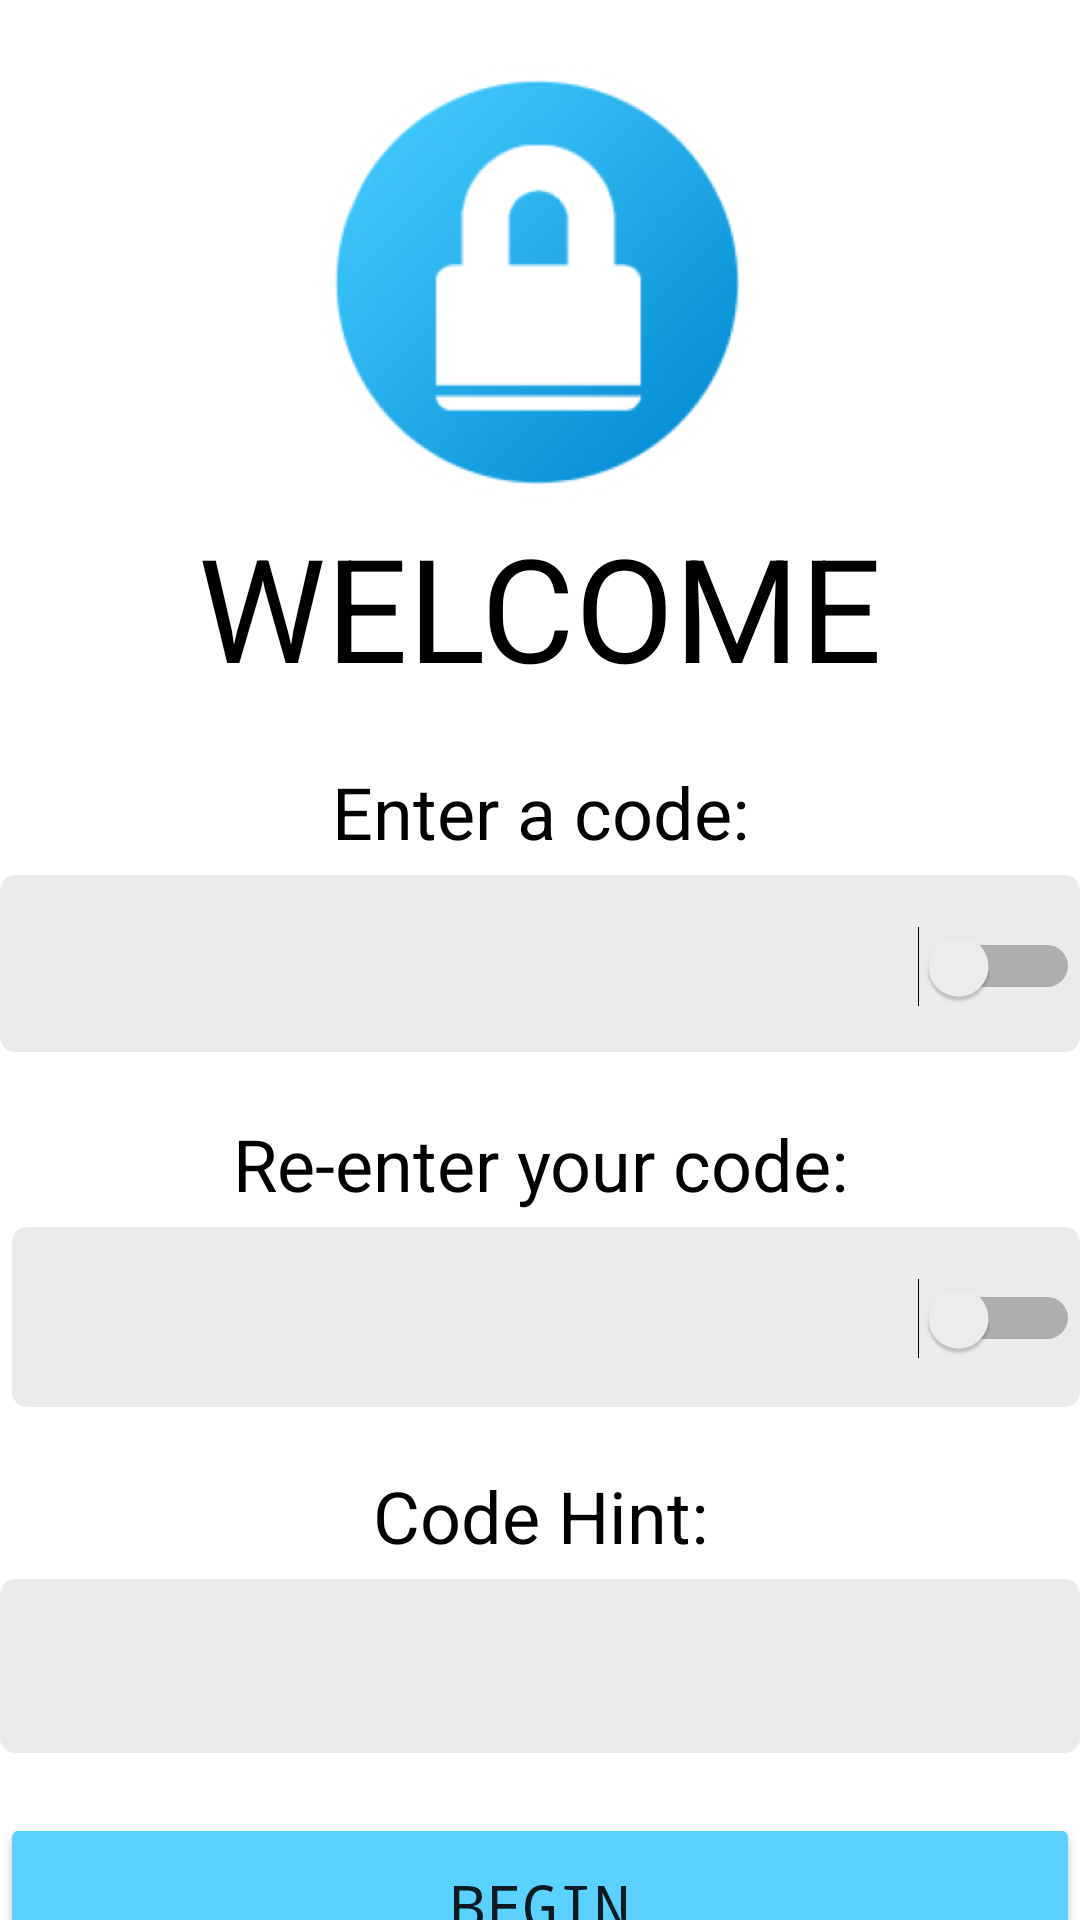

Produce the Android XML layout that renders to this screen, including the resource entries it uses.
<!-- AndroidManifest.xml: application theme Theme.IkesPasswordVault -->
<!-- res/layout/activity_signup.xml -->
<?xml version="1.0" encoding="utf-8"?>
<LinearLayout xmlns:android="http://schemas.android.com/apk/res/android"
    xmlns:app="http://schemas.android.com/apk/res-auto"
    xmlns:tools="http://schemas.android.com/tools"
    android:layout_width="match_parent"
    android:layout_height="match_parent"
    android:layout_marginLeft="20dp"
    android:layout_marginRight="20dp"
    android:orientation="vertical"
    tools:context="com.WAppz.PassSafe.signup">

    <ImageView
        android:id="@+id/imageView"
        android:layout_width="match_parent"
        android:layout_height="150dp"
        android:layout_marginTop="20dp"
        app:srcCompat="@drawable/icon_select" />

    <TextView
        android:id="@+id/textView"
        android:layout_width="match_parent"
        android:layout_height="wrap_content"
        android:layout_marginBottom="20dp"
        android:text="WELCOME"
        android:textAlignment="center"
        android:textColor="@color/labels"
        android:textSize="48sp"
        tools:layout_editor_absoluteX="124dp"
        tools:layout_editor_absoluteY="238dp" />

    <TextView
        android:id="@+id/textView17"
        android:layout_width="match_parent"
        android:layout_height="wrap_content"
        android:layout_marginBottom="5dp"
        android:text="Enter a code:"
        android:textAlignment="center"
        android:textColor="@color/labels"
        android:textSize="24sp"
        tools:layout_editor_absoluteX="124dp"
        tools:layout_editor_absoluteY="238dp" />

    <androidx.constraintlayout.widget.ConstraintLayout
        android:layout_width="match_parent"
        android:layout_height="60dp"
        android:orientation="horizontal">

        <EditText
            android:id="@+id/code1"
            android:layout_width="match_parent"
            android:layout_height="59dp"
            android:ems="10"
            android:inputType="numberPassword"
            android:textSize="24sp"
            android:background="@drawable/rounded_corners"
            app:layout_constraintBottom_toBottomOf="parent"
            app:layout_constraintEnd_toStartOf="@+id/view_pass1"
            app:layout_constraintHorizontal_bias="0.8"
            app:layout_constraintStart_toStartOf="parent"
            app:layout_constraintTop_toTopOf="parent"
            app:layout_constraintVertical_bias="0.0" />

        <Switch
            android:id="@+id/view_pass1"
            android:layout_width="wrap_content"
            android:layout_height="wrap_content"
            android:checked="false"
            app:layout_constraintBottom_toBottomOf="parent"
            app:layout_constraintEnd_toEndOf="parent"
            app:layout_constraintTop_toTopOf="parent"
            app:layout_constraintVertical_bias="0.515"
            tools:checked="false" />
    </androidx.constraintlayout.widget.ConstraintLayout>

    <TextView
        android:id="@+id/textView2"
        android:layout_width="match_parent"
        android:layout_height="wrap_content"
        android:layout_marginTop="20dp"
        android:layout_marginBottom="5dp"
        android:text="Re-enter your code:"
        android:textAlignment="center"
        android:textColor="@color/labels"
        android:textSize="24sp"
        tools:layout_editor_absoluteX="107dp"
        tools:layout_editor_absoluteY="361dp" />

    <androidx.constraintlayout.widget.ConstraintLayout
        android:layout_width="match_parent"
        android:layout_height="60dp"
        android:orientation="horizontal">

        <EditText
            android:id="@+id/code2"
            android:layout_width="match_parent"
            android:layout_height="60dp"
            android:layout_marginStart="4dp"
            android:ems="10"
            android:inputType="numberPassword"
            android:textColor="@color/labels"
            android:textSize="24sp"
            android:background="@drawable/rounded_corners"
            app:layout_constraintBottom_toBottomOf="parent"
            app:layout_constraintEnd_toStartOf="@+id/view_pass2"
            app:layout_constraintHorizontal_bias="0.75"
            app:layout_constraintStart_toStartOf="parent"
            app:layout_constraintTop_toTopOf="parent"
            app:layout_constraintVertical_bias="0.0" />

        <Switch
            android:id="@+id/view_pass2"
            android:layout_width="wrap_content"
            android:layout_height="wrap_content"
            app:layout_constraintBottom_toBottomOf="parent"
            app:layout_constraintEnd_toEndOf="parent"
            app:layout_constraintTop_toTopOf="parent"
            app:layout_constraintVertical_bias="0.515" />
    </androidx.constraintlayout.widget.ConstraintLayout>

    <TextView
        android:id="@+id/textView3"
        android:layout_width="match_parent"
        android:layout_height="wrap_content"
        android:layout_marginTop="20dp"
        android:layout_marginBottom="5dp"
        android:text="Code Hint:"
        android:textAlignment="center"
        android:textColor="@color/labels"
        android:textSize="24sp"
        tools:layout_editor_absoluteX="178dp"
        tools:layout_editor_absoluteY="513dp" />

    <EditText
        android:id="@+id/pass_hint"
        android:layout_width="match_parent"
        android:layout_height="58dp"
        android:ems="10"
        android:inputType="text"
        android:background="@drawable/rounded_corners"
        android:textColor="@color/labels"
        android:textSize="24sp"
        tools:layout_editor_absoluteX="75dp"
        tools:layout_editor_absoluteY="557dp" />

    <Button
        android:id="@+id/startButton"
        android:layout_width="match_parent"
        android:layout_height="62dp"
        android:layout_marginTop="20dp"
        android:backgroundTint="@color/main"
        android:fontFamily="monospace"
        android:text="BEGIN"
        android:textSize="20sp"
        tools:layout_editor_absoluteX="68dp"
        tools:layout_editor_absoluteY="635dp" />

</LinearLayout>
<!-- resources referenced by this layout -->
<resources>
  <color name="labels">#FF000000</color>
  <color name="main">#5BD1FF</color>
  <!-- drawable icon_select (drawable) -->
  <?xml version="1.0" encoding="utf-8"?>
  <selector xmlns:android="http://schemas.android.com/apk/res/android">
      <item android:drawable="@drawable/logolight"/>
  </selector>
  <!-- drawable rounded_corners (drawable) -->
  <?xml version="1.0" encoding="utf-8"?>
  <shape xmlns:android="http://schemas.android.com/apk/res/android" >
  
  
  
  
      <solid android:color="@color/spinn"/>
  
      <padding
          android:left="1mm"
          android:right="1mm"
          android:bottom="1mm"
          android:top="1mm" />
  
      <corners android:radius="5dp" />
  </shape>
  <style name="Theme.IkesPasswordVault" parent="Theme.MaterialComponents.DayNight.DarkActionBar">
          
          <item name="colorPrimary">#0098D3</item>
          <item name="colorPrimaryVariant">#0075b2</item>
          <item name="colorOnPrimary">@color/white</item>
          
          <item name="colorSecondary">@color/teal_200</item>
          <item name="colorSecondaryVariant">@color/teal_700</item>
          <item name="colorOnSecondary">@color/black</item>
          
          <item name="android:statusBarColor" tools:targetApi="l">?attr/colorPrimaryVariant</item>
          
      </style>
  <!-- drawable logolight: png bitmap (drawable-v24, 48087 bytes) -->
  <color name="spinn">#EBEBEB</color>
  <color name="white">#FFFFFFFF</color>
  <color name="teal_200">#FF03DAC5</color>
  <color name="teal_700">#FF018786</color>
  <color name="black">#FF000000</color>
</resources>
